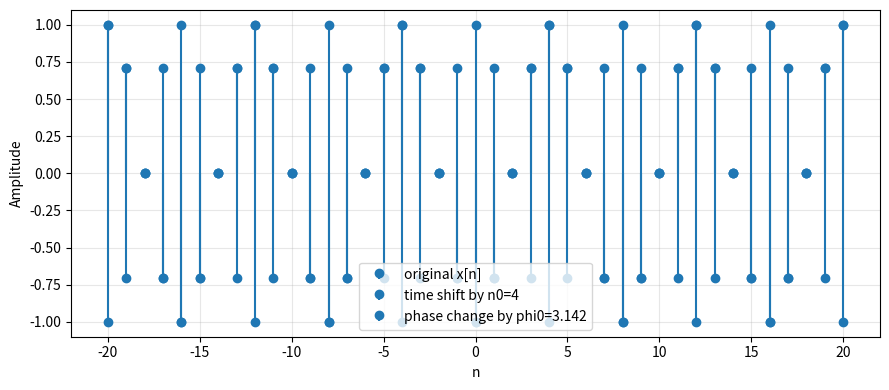
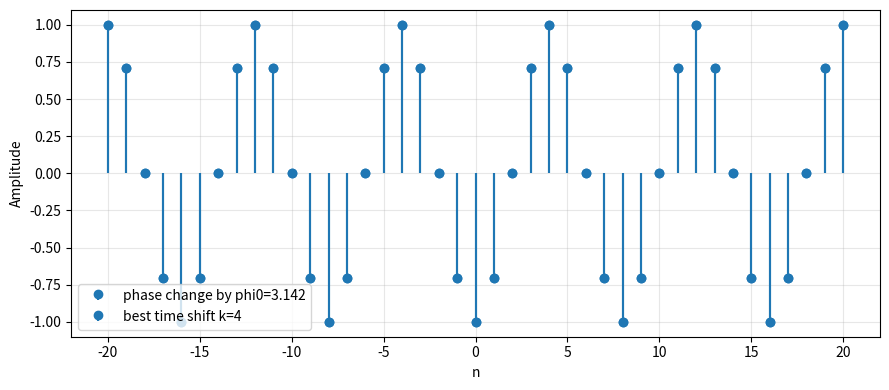

Reproduce these figures in Python, in order.
import numpy as np
import matplotlib.pyplot as plt

def sinusoid(n: np.ndarray, A: float, Omega0: float, phi: float) -> np.ndarray:
    return A*np.cos(Omega0*n+phi)
    raise NotImplementedError


def time_shift_sinusoid(n: np.ndarray, A: float, Omega0: float, phi: float, n0: int) -> np.ndarray:
    return A*np.cos(Omega0*(n+n0)+phi)
    raise NotImplementedError


def phase_change_sinusoid(n: np.ndarray, A: float, Omega0: float, phi: float, phi0: float) -> np.ndarray:
    return A*np.cos(Omega0*n+phi+phi0)
    raise NotImplementedError


# -----------------------------
# 2) Utility functions
# -----------------------------
def mse(a: np.ndarray, b: np.ndarray) -> float:
    """Mean squared error between two sequences of equal length."""
    return float(np.mean((a - b) ** 2))


def stem_plot(ax, n, x, label):
    """A nicer stem plot for discrete-time sequences."""
    markerline, stemlines, baseline = ax.stem(n, x, label=label)
    baseline.set_visible(False)
    ax.grid(True, alpha=0.3)
    ax.set_xlabel("n")
    ax.set_ylabel("Amplitude")


# -----------------------------
# 3) Main experiment
# -----------------------------
def main():
    # Base sinusoid parameters (you may change these to experiment)
    A = 1.0
    Omega0 = np.pi / 4
    phi = 0.0

    # Index range
    n = np.arange(-20, 21)  # -20, -19, ..., 20

    # Original signal
    x = sinusoid(n,A,Omega0,phi)

    n0 =4
    x_time = time_shift_sinusoid(n,A,Omega0,phi,n0)

    # TODO: Compute the phase shift phi0_equiv that makes x_phase match x_time
    phi0_equiv =Omega0*n0

    x_phase_equiv = phase_change_sinusoid(n,A,Omega0,phi,phi0_equiv)

    err_A = mse(x_time, x_phase_equiv)
    print("[Part A] MSE between time-shifted and equivalent phase-changed:", err_A)

    fig1, ax1 = plt.subplots(figsize=(9, 4))
    stem_plot(ax1, n, x, "original x[n]")
    stem_plot(ax1, n, x_time, f"time shift by n0={n0}")
    stem_plot(ax1, n, x_phase_equiv, f"phase change by phi0={phi0_equiv:.3f}")
    ax1.legend()
    fig1.tight_layout()

    
    phi0 = Omega0*n0 # an arbitrary phase change
    x_phase = phase_change_sinusoid(n,A,Omega0,phi,phi0)

    # Search over integer shifts to see if any time shift matches this phase change
    k_min, k_max = -12, 12
    best_k = -1
    best_err = None

    for k in range(k_min, k_max + 1):
        x_time_k = time_shift_sinusoid(n, A, Omega0, phi, k)
        e = mse(x_time_k, x_phase)
        if (best_err is None) or (e < best_err):
            best_err = e
            best_k = k

    print(f"[Part B] Best matching integer shift in [{k_min},{k_max}] is k={best_k} with MSE={best_err}")

    x_time_best = time_shift_sinusoid(n, A, Omega0, phi, best_k)

    fig2, ax2 = plt.subplots(figsize=(9, 4))
    stem_plot(ax2, n, x_phase, f"phase change by phi0={phi0:.3f}")
    stem_plot(ax2, n, x_time_best, f"best time shift k={best_k}")
    ax2.legend()
    fig2.tight_layout()
    plt.show()


if __name__ == "__main__":
    main()
